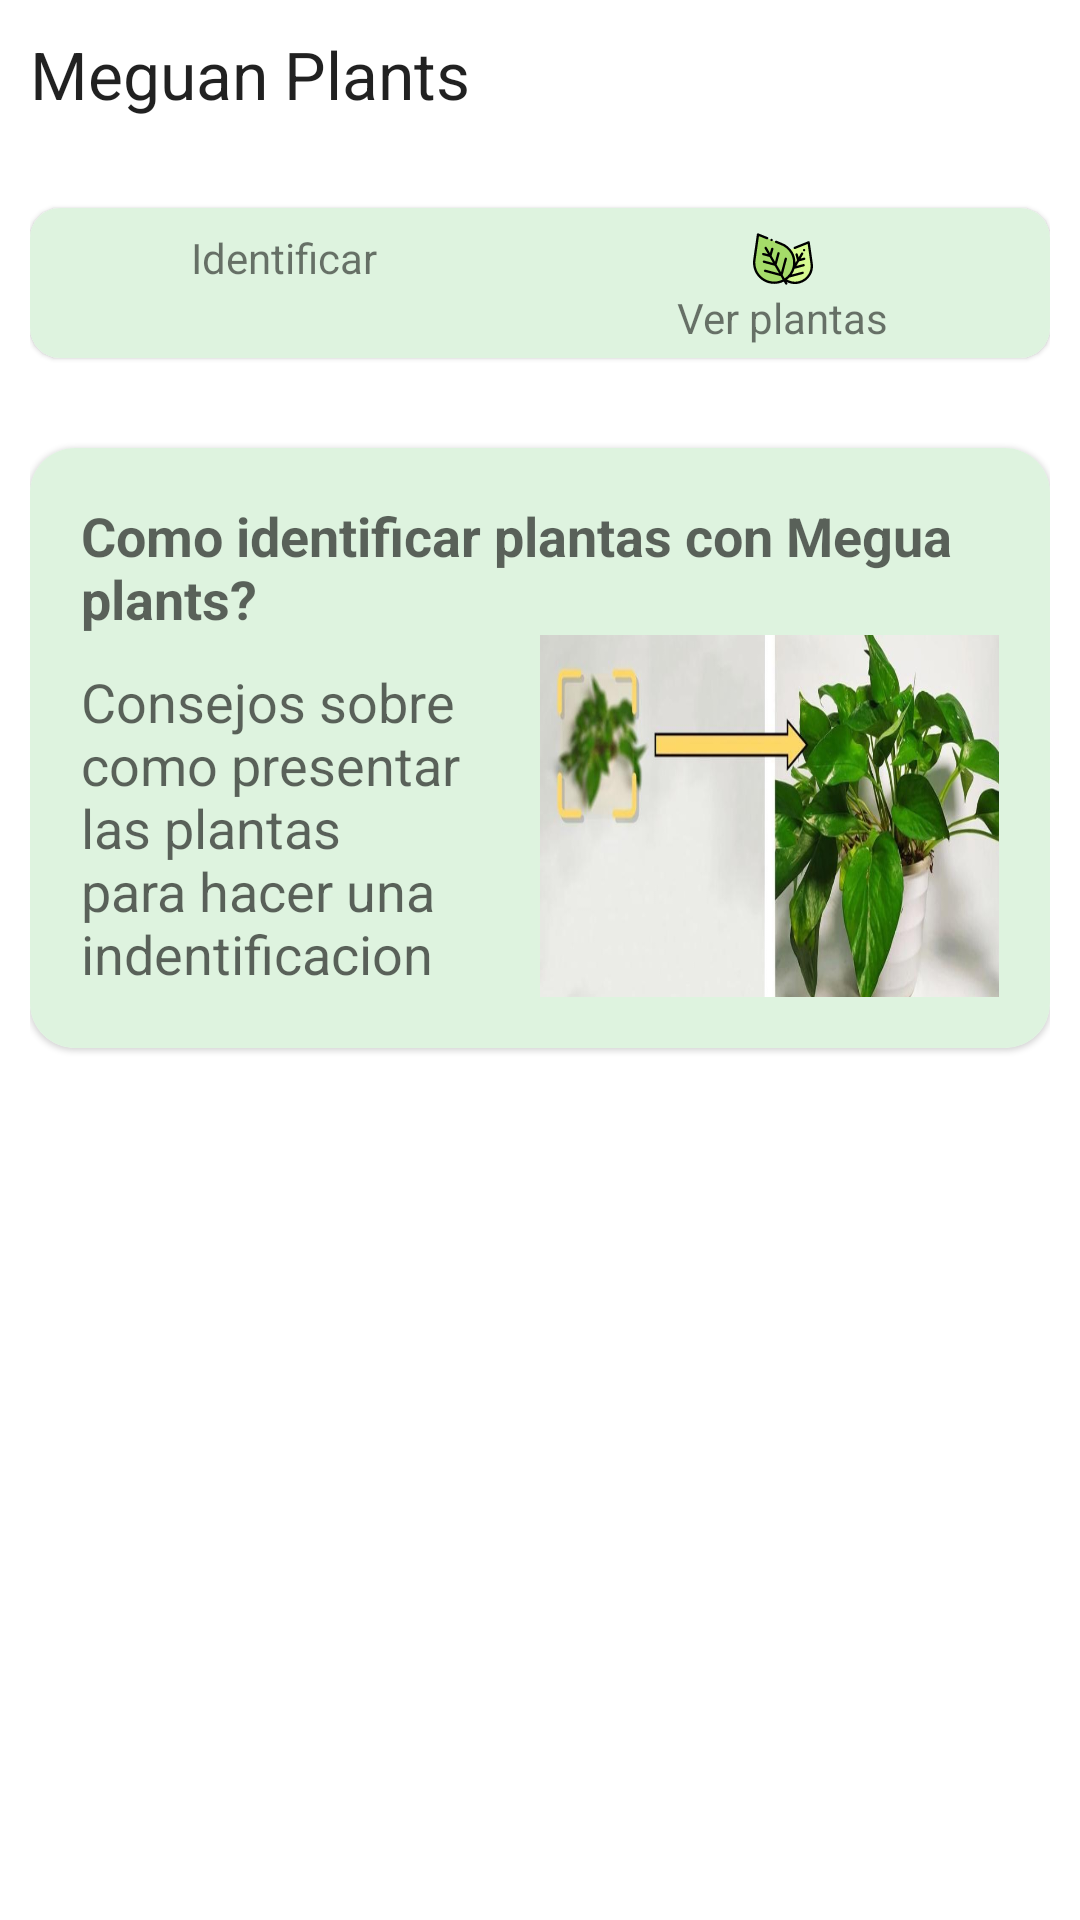

The Android layout XML behind this screen, and the referenced resources:
<!-- AndroidManifest.xml: application theme AppTheme -->
<!-- res/layout/fragment_home_fragment.xml -->
<?xml version="1.0" encoding="utf-8"?>
<androidx.coordinatorlayout.widget.CoordinatorLayout xmlns:android="http://schemas.android.com/apk/res/android"
    xmlns:tools="http://schemas.android.com/tools"
    android:layout_width="match_parent"
    android:layout_height="match_parent"
    xmlns:app="http://schemas.android.com/apk/res-auto"
    tools:context=".Home.Fragmentos.Home_fragment"
    >

    
    <LinearLayout
        android:layout_width="match_parent"
        android:layout_height="match_parent"
        android:orientation="vertical"
        android:padding="10dp"
        >
        <TextView
            android:layout_width="match_parent"
            android:layout_height="wrap_content"
            android:text="Meguan Plants"
            android:textAppearance="@style/TextAppearance.AppCompat.Large" />
        <com.google.android.material.card.MaterialCardView
            android:layout_width="match_parent"
            android:layout_height="wrap_content"
            app:cardCornerRadius="10dp"
            android:layout_marginBottom="30dp"
            android:layout_marginTop="30dp"

            >
            <LinearLayout
                android:layout_width="match_parent"
                android:layout_height="50dp"
                android:orientation="horizontal"
                android:gravity="center"
                android:background="#DEF3DF"



                >
                <LinearLayout
                    android:layout_width="wrap_content"
                    android:layout_height="match_parent"
                    android:orientation="vertical"
                    android:layout_gravity="center"
                    android:layout_marginRight="100dp"
                    android:background="@drawable/riple"
                    android:id="@+id/identificar_home"


                    
                    >
                    <ImageView
                        android:layout_width="wrap_content"
                        android:layout_height="wrap_content"
                        android:layout_gravity="center"
                        android:background="@drawable/ic_baseline_camera_alt_24"
                        android:layout_marginTop="7dp"
                        />
                    <TextView
                        android:layout_width="wrap_content"
                        android:layout_height="wrap_content"

                        android:text="Identificar"/>
                </LinearLayout>
                <LinearLayout
                    android:layout_width="wrap_content"
                    android:layout_height="match_parent"
                    android:orientation="vertical"
                    android:layout_gravity="center"
                    android:background="@drawable/riple"
                    android:id="@+id/ver_plantas_home">
                    <ImageView
                        android:layout_width="wrap_content"
                        android:layout_height="wrap_content"
                        android:layout_gravity="center"
                        android:background="@drawable/ic_hoja"
                        android:layout_marginTop="7dp"

                        />
                    <TextView
                        android:layout_width="wrap_content"
                        android:layout_height="wrap_content"

                        android:text="Ver plantas"/>
                </LinearLayout>
            </LinearLayout>

        </com.google.android.material.card.MaterialCardView>




        <include layout="@layout/instruciones_carta"/>
    </LinearLayout>

</androidx.coordinatorlayout.widget.CoordinatorLayout>
<!-- res/layout/instruciones_carta.xml (included above) -->
<?xml version="1.0" encoding="utf-8"?>
<com.google.android.material.card.MaterialCardView xmlns:android="http://schemas.android.com/apk/res/android"
    android:layout_width="match_parent"
    android:layout_height="200dp"
    xmlns:app="http://schemas.android.com/apk/res-auto"
    app:cardCornerRadius="15dp"
    android:id="@+id/instruciones_home"

    >
    <LinearLayout
        android:padding="17dp"
        android:layout_width="match_parent"
        android:layout_height="match_parent"
        android:orientation="vertical"
        android:background="#DEF3DF">
    <TextView

        android:layout_width="match_parent"
        android:layout_height="wrap_content"
        android:text="Como identificar plantas con Megua plants?"
        android:textAppearance="@style/TextAppearance.AppCompat.Medium"
        android:textStyle="bold" />
    <LinearLayout
        android:layout_width="match_parent"
        android:layout_height="wrap_content"
        android:weightSum="1"
        android:orientation="horizontal"
        >

        <TextView
            android:layout_width="1dp"
            android:layout_height="wrap_content"
            android:layout_marginTop="10dp"
            android:layout_weight="0.5"
            android:text="@string/instruciones"
            android:textAppearance="@style/TextAppearance.AppCompat.Medium" />
        <ImageView

            android:layout_width="1dp"
            android:layout_height="150dp"
            android:layout_weight="0.5"
            android:background="@drawable/imagen1"/>



    </LinearLayout>
    </LinearLayout>




</com.google.android.material.card.MaterialCardView>
<!-- resources referenced by this layout -->
<resources>
  <!-- drawable ic_hoja: vector/xml drawable (drawable, 4677 chars, omitted) -->
  <!-- drawable imagen1: png bitmap (drawable-hdpi, 409682 bytes) -->
  <!-- drawable riple (drawable) -->
  <?xml version="1.0" encoding="utf-8"?>
  <ripple xmlns:android="http://schemas.android.com/apk/res/android"
      xmlns:tools="http://schemas.android.com/tools"
      android:color="#000"
      tools:targetApi="lollipop"> 
      <item android:id="@android:id/background">
          <shape android:shape="rectangle">
              <solid android:color="#DEF3DF" /> 
          </shape>
      </item>
  </ripple>
  <string name="instruciones">Consejos sobre como presentar las plantas para hacer una indentificacion precisa</string>
  <style name="AppTheme" parent="Theme.MaterialComponents.Light">
          
          <item name="colorPrimary">@color/colorPrimary</item>
          <item name="colorPrimaryDark">@color/colorPrimaryDark</item>
          <item name="colorAccent">@color/colorAccent</item>
          <item name="windowActionBar">false</item>
          <item name="windowNoTitle">true</item>
  
      </style>
  <color name="colorPrimary">#35b896</color>
  <color name="colorPrimaryDark">#608876</color>
  <color name="colorAccent">#7DB59B</color>
</resources>
